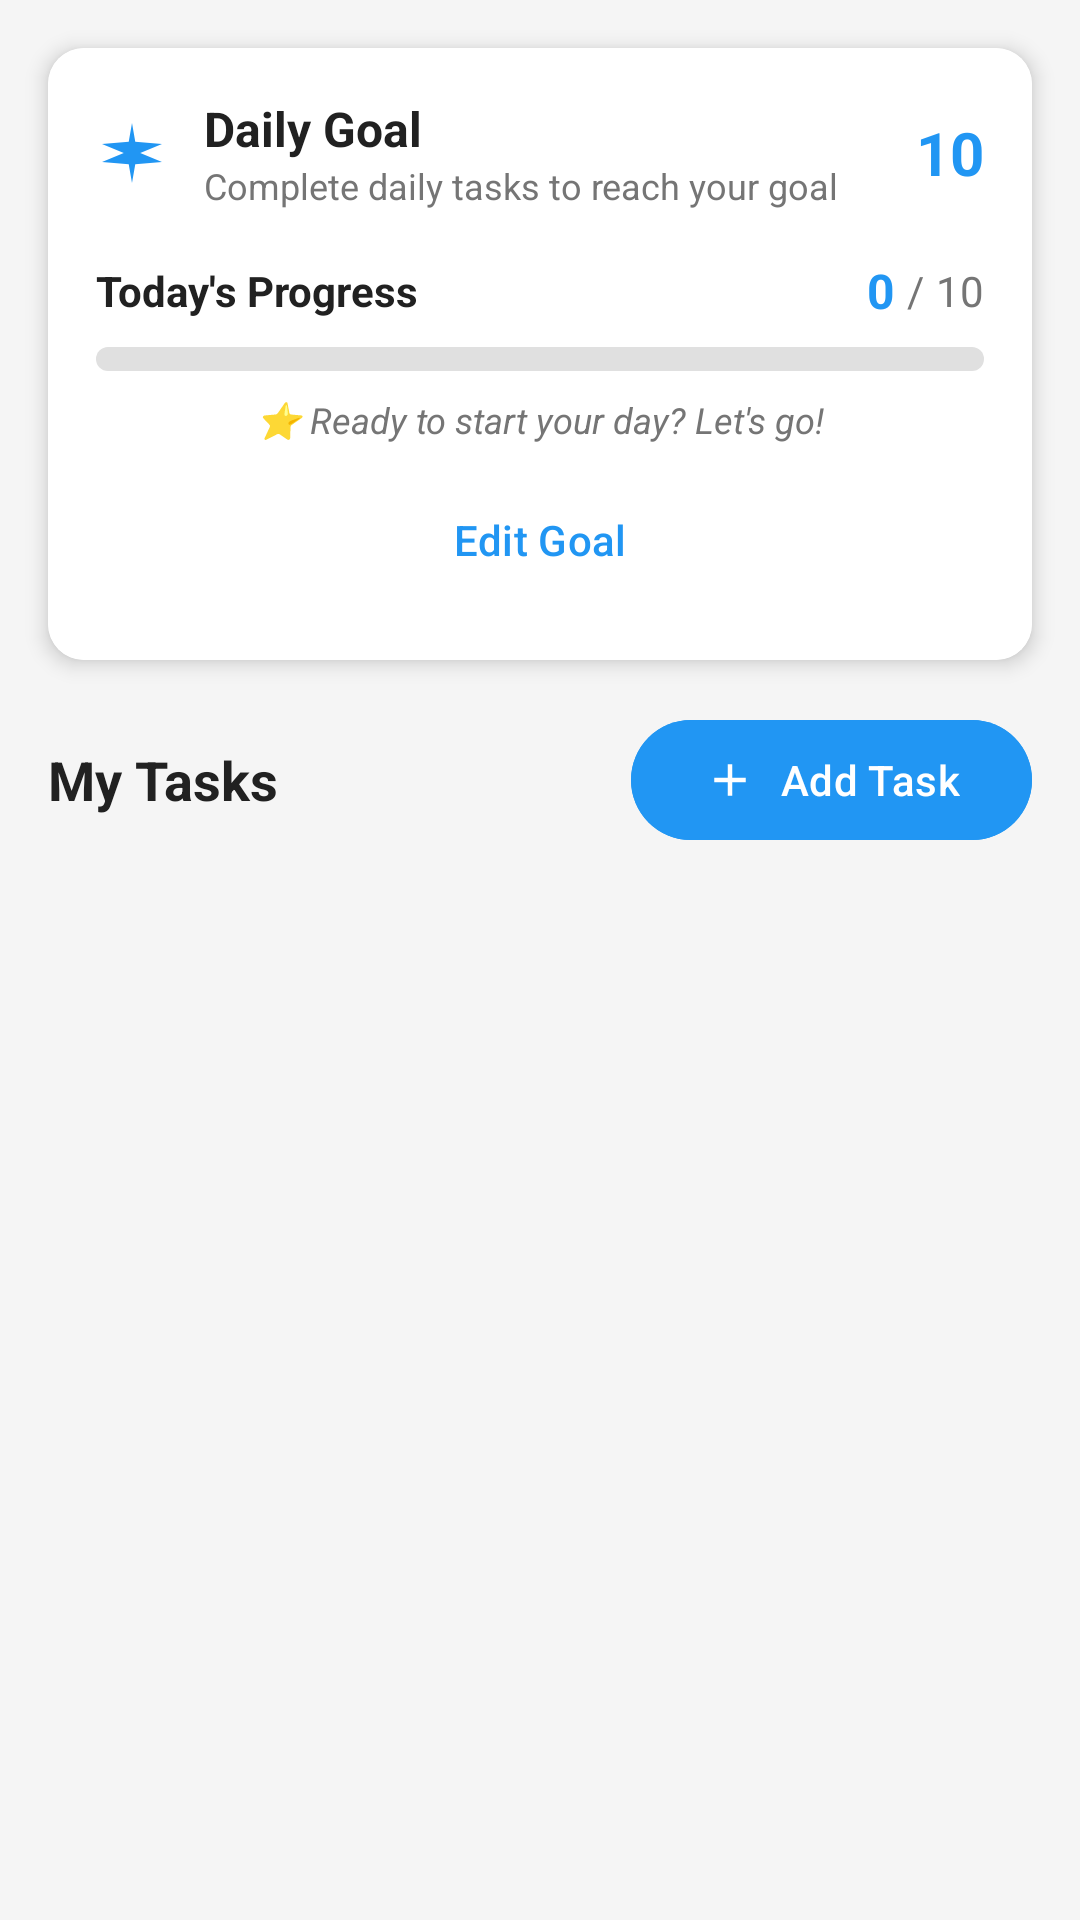

Write the Android layout XML for this screen, with the resource values it uses.
<!-- AndroidManifest.xml: application theme Theme.DailyGoalPoints -->
<!-- res/layout/fragment_tasks.xml -->
<?xml version="1.0" encoding="utf-8"?>
<androidx.constraintlayout.widget.ConstraintLayout xmlns:android="http://schemas.android.com/apk/res/android"
    xmlns:app="http://schemas.android.com/apk/res-auto"
    android:layout_width="match_parent"
    android:layout_height="match_parent"
    android:background="@color/background_light"
    >

    
    <androidx.cardview.widget.CardView
        android:id="@+id/card_goal_settings"
        android:layout_width="match_parent"
        android:layout_height="wrap_content"
        android:layout_margin="16dp"
        app:cardCornerRadius="12dp"
        app:cardElevation="4dp"
        app:layout_constraintEnd_toEndOf="parent"
        app:layout_constraintStart_toStartOf="parent"
        app:layout_constraintTop_toTopOf="parent">

        <LinearLayout
            android:layout_width="match_parent"
            android:layout_height="wrap_content"
            android:background="@drawable/card_background_light"
            android:orientation="vertical"
            android:padding="16dp">

            <LinearLayout
                android:layout_width="match_parent"
                android:layout_height="wrap_content"
                android:gravity="center_vertical"
                android:orientation="horizontal">

                <ImageView
                    android:layout_width="24dp"
                    android:layout_height="24dp"
                    android:layout_marginEnd="12dp"
                    android:src="@drawable/ic_target"
                    android:tint="@color/primary_color" />

                <LinearLayout
                    android:layout_width="0dp"
                    android:layout_height="wrap_content"
                    android:layout_weight="1"
                    android:orientation="vertical">

                    <TextView
                        android:layout_width="wrap_content"
                        android:layout_height="wrap_content"
                        android:text="Daily Goal"
                        android:textColor="@color/text_primary"
                        android:textSize="16sp"
                        android:textStyle="bold" />

                    <TextView
                        android:id="@+id/tv_goal_description"
                        android:layout_width="wrap_content"
                        android:layout_height="wrap_content"
                        android:text="Complete daily tasks to reach your goal"
                        android:textColor="@color/text_secondary"
                        android:textSize="12sp" />

                </LinearLayout>

                <TextView
                    android:id="@+id/tv_daily_goal_target"
                    android:layout_width="wrap_content"
                    android:layout_height="wrap_content"
                    android:text="10"
                    android:textColor="@color/primary_color"
                    android:textSize="20sp"
                    android:textStyle="bold" />

            </LinearLayout>

            
            <LinearLayout
                android:layout_width="match_parent"
                android:layout_height="wrap_content"
                android:layout_marginTop="16dp"
                android:orientation="vertical">

                <LinearLayout
                    android:layout_width="match_parent"
                    android:layout_height="wrap_content"
                    android:layout_marginBottom="8dp"
                    android:gravity="center_vertical"
                    android:orientation="horizontal">

                    <TextView
                        android:layout_width="0dp"
                        android:layout_height="wrap_content"
                        android:layout_weight="1"
                        android:text="Today's Progress"
                        android:textColor="@color/text_primary"
                        android:textSize="14sp"
                        android:textStyle="bold" />

                    <TextView
                        android:id="@+id/tv_current_points"
                        android:layout_width="wrap_content"
                        android:layout_height="wrap_content"
                        android:layout_marginEnd="4dp"
                        android:text="0"
                        android:textColor="@color/primary_color"
                        android:textSize="16sp"
                        android:textStyle="bold" />

                    <TextView
                        android:layout_width="wrap_content"
                        android:layout_height="wrap_content"
                        android:text="/"
                        android:textColor="@color/text_secondary"
                        android:textSize="14sp" />

                    <TextView
                        android:id="@+id/tv_daily_target"
                        android:layout_width="wrap_content"
                        android:layout_height="wrap_content"
                        android:layout_marginStart="4dp"
                        android:text="10"
                        android:textColor="@color/text_secondary"
                        android:textSize="14sp" />

                </LinearLayout>

                <ProgressBar
                    android:id="@+id/progress_daily_goal"
                    style="?android:attr/progressBarStyleHorizontal"
                    android:layout_width="match_parent"
                    android:layout_height="8dp"
                    android:layout_marginBottom="8dp"
                    android:max="100"
                    android:progress="0"
                    android:progressDrawable="@drawable/progress_bar_gradient" />

                <TextView
                    android:id="@+id/tv_progress_message"
                    android:layout_width="match_parent"
                    android:layout_height="wrap_content"
                    android:gravity="center"
                    android:text="⭐ Ready to start your day? Let's go!"
                    android:textColor="@color/text_secondary"
                    android:textSize="12sp"
                    android:textStyle="italic" />

            </LinearLayout>

            <com.google.android.material.button.MaterialButton
                android:id="@+id/btn_edit_goal"
                style="@style/Widget.Material3.Button.TextButton"
                android:layout_width="match_parent"
                android:layout_height="wrap_content"
                android:layout_marginTop="8dp"
                android:text="Edit Goal"
                android:textColor="@color/primary_color" />

        </LinearLayout>

    </androidx.cardview.widget.CardView>

    
    <LinearLayout
        android:layout_width="match_parent"
        android:layout_height="0dp"
        android:layout_margin="16dp"
        android:orientation="vertical"
        app:layout_constraintBottom_toBottomOf="parent"
        app:layout_constraintEnd_toEndOf="parent"
        app:layout_constraintStart_toStartOf="parent"
        app:layout_constraintTop_toBottomOf="@id/card_goal_settings">

        
        <LinearLayout
            android:layout_width="match_parent"
            android:layout_height="wrap_content"
            android:layout_marginBottom="12dp"
            android:gravity="center_vertical"
            android:orientation="horizontal">

            <TextView
                android:layout_width="0dp"
                android:layout_height="wrap_content"
                android:layout_weight="1"
                android:text="My Tasks"
                android:textColor="@color/text_primary"
                android:textSize="18sp"
                android:textStyle="bold" />

            <com.google.android.material.button.MaterialButton
                android:id="@+id/btn_add_task"
                android:layout_width="wrap_content"
                android:layout_height="wrap_content"
                android:backgroundTint="@color/primary_color"
                android:text="Add Task"
                android:textColor="@android:color/white"
                app:cornerRadius="20dp"
                app:icon="@drawable/ic_add"
                app:iconTint="@android:color/white" />

        </LinearLayout>

        
        <androidx.recyclerview.widget.RecyclerView
            android:id="@+id/rv_tasks"
            android:layout_width="match_parent"
            android:layout_height="0dp"
            android:layout_weight="1"
            android:clipToPadding="false"
            android:paddingBottom="16dp" />
        
        

        
        <LinearLayout
            android:id="@+id/layout_empty_state"
            android:layout_width="match_parent"
            android:layout_height="0dp"
            android:layout_weight="1"
            android:gravity="center"
            android:orientation="vertical"
            android:visibility="gone">

            <ImageView
                android:layout_width="120dp"
                android:layout_height="120dp"
                android:layout_marginBottom="16dp"
                android:alpha="0.6"
                android:src="@drawable/ic_task_empty"
                android:tint="@color/text_secondary" />

            <TextView
                android:layout_width="wrap_content"
                android:layout_height="wrap_content"
                android:layout_marginBottom="8dp"
                android:text="No Tasks Yet"
                android:textColor="@color/text_primary"
                android:textSize="18sp"
                android:textStyle="bold" />

            <TextView
                android:layout_width="wrap_content"
                android:layout_height="wrap_content"
                android:gravity="center"
                android:text="Create your first task to start\nearning points and reaching your goals!"
                android:textColor="@color/text_secondary"
                android:textSize="14sp" />

        </LinearLayout>

    </LinearLayout>

</androidx.constraintlayout.widget.ConstraintLayout>
<!-- resources referenced by this layout -->
<resources>
  <color name="background_light">#F5F5F5</color>
  <color name="primary_color">#2196F3</color>
  <color name="text_primary">#212121</color>
  <color name="text_secondary">#757575</color>
  <color name="warning_background">#FFF3C4</color>
  <color name="warning_color">#FFC107</color>
  <color name="warning_text">#8A6914</color>
  <!-- drawable card_background_light (drawable) -->
  <?xml version="1.0" encoding="utf-8"?>
  <shape xmlns:android="http://schemas.android.com/apk/res/android"
      android:shape="rectangle">
      
      <solid android:color="@color/card_background" />
      <corners android:radius="8dp" />
      
  </shape>
  <!-- drawable ic_add (drawable) -->
  <vector xmlns:android="http://schemas.android.com/apk/res/android"
      android:width="24dp"
      android:height="24dp"
      android:viewportWidth="24"
      android:viewportHeight="24">
      
      <path
          android:fillColor="#757575"
          android:pathData="M19,13H13V19H11V13H5V11H11V5H13V11H19V13Z" />
          
  </vector>
  <!-- drawable ic_target (drawable) -->
  <vector xmlns:android="http://schemas.android.com/apk/res/android"
      android:width="24dp"
      android:height="24dp"
      android:viewportWidth="24"
      android:viewportHeight="24">
      
      <path
          android:fillColor="#2196F3"
          android:pathData="M12,2L13.09,8.26L22,9L14.75,12L22,15L13.09,15.74L12,22L10.91,15.74L2,15L9.25,12L2,9L10.91,8.26L12,2Z" />
          
  </vector>
  <!-- drawable ic_task_empty (drawable) -->
  <vector xmlns:android="http://schemas.android.com/apk/res/android"
      android:width="120dp"
      android:height="120dp"
      android:viewportWidth="24"
      android:viewportHeight="24">
      
      <path
          android:fillColor="#BDBDBD"
          android:pathData="M14,2H6A2,2 0 0,0 4,4V20A2,2 0 0,0 6,22H18A2,2 0 0,0 20,20V8L14,2M18,20H6V4H13V9H18V20Z" />
          
  </vector>
  <!-- drawable progress_bar_gradient (drawable) -->
  <?xml version="1.0" encoding="utf-8"?>
  <layer-list xmlns:android="http://schemas.android.com/apk/res/android">
      
      <item android:id="@android:id/background">
          <shape android:shape="rectangle">
              <corners android:radius="4dp" />
              <solid android:color="#E0E0E0" />
          </shape>
      </item>
      
      
      <item android:id="@android:id/secondaryProgress">
          <clip>
              <shape android:shape="rectangle">
                  <corners android:radius="4dp" />
                  <solid android:color="#B0BEC5" />
              </shape>
          </clip>
      </item>
      
      
      <item android:id="@android:id/progress">
          <clip>
              <shape android:shape="rectangle">
                  <corners android:radius="4dp" />
                  <gradient
                      android:startColor="#4CAF50"
                      android:centerColor="#2196F3"
                      android:endColor="#9C27B0"
                      android:type="linear"
                      android:angle="0" />
              </shape>
          </clip>
      </item>
  </layer-list>
  <style name="Theme.DailyGoalPoints" parent="Base.Theme.DailyGoalPoints" />
  <color name="card_background">#FFFFFF</color>
  <style name="Base.Theme.DailyGoalPoints" parent="Theme.Material3.DayNight.NoActionBar">
          
          
      </style>
</resources>
